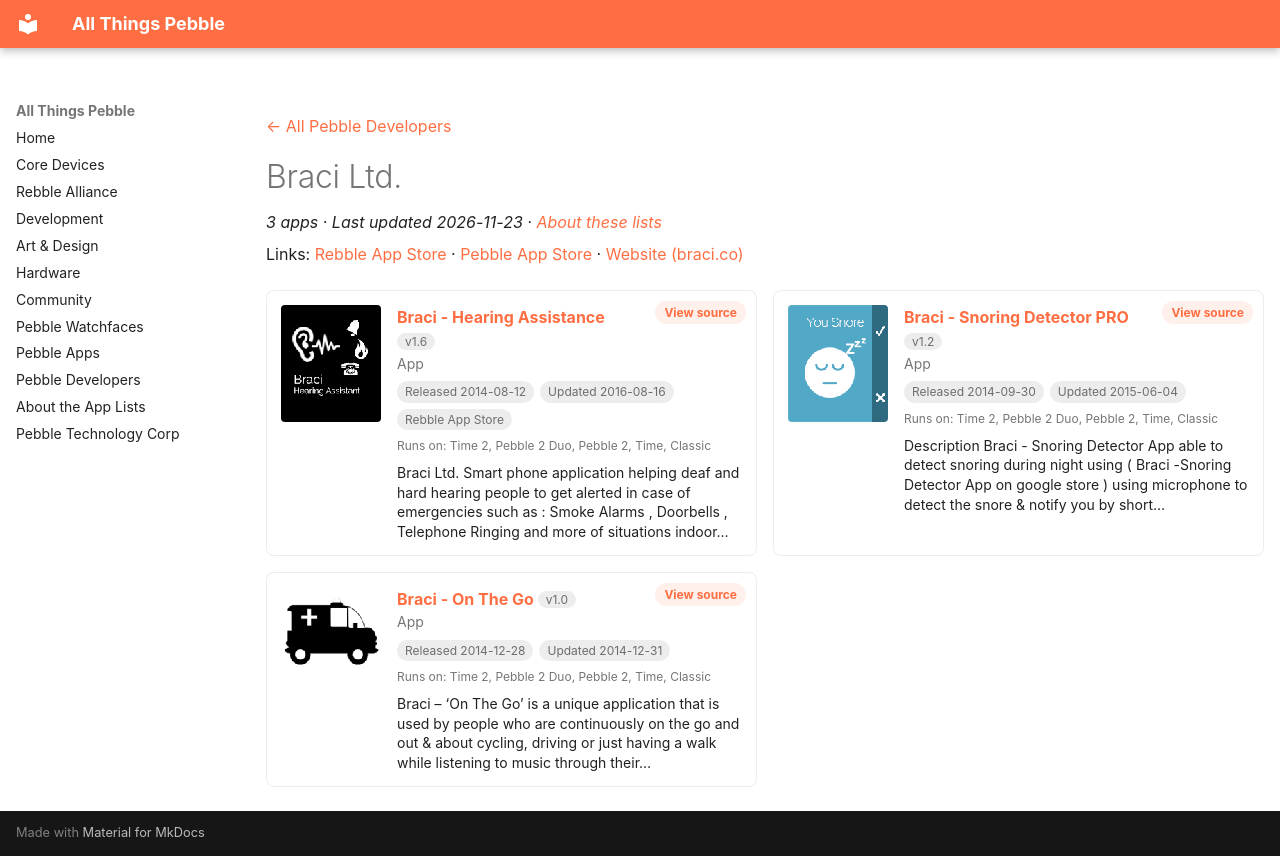

repository: saltedlolly/all-things-pebble · page: developers/braci-ltd.html · generator: mkdocs

---
title: "Braci Ltd."
hide:
  - toc
---

<!-- Generated by scripts/update_app_directory.py: do not edit by hand -->
[← All Pebble Developers](../developers.md)

<div class="dev-header" markdown>

<div class="dev-intro" markdown>

# Braci Ltd.

*3 apps · Last updated 2026-11-23 · [About these lists](../about-app-lists.md)*

Links: [Rebble App Store](https://apps.rebble.io/en_US/developer/52c1799a01696bf4a7000050/1) · [Pebble App Store](https://apps.repebble.com/apps/dev/braci-ltd_52c1799a01696bf4a7000050) · [Website (braci.co)](http://www.braci.co)

</div>
</div>

<div class="dev-controls" data-search-exclude hidden>
<div class="dev-filter" role="group" aria-label="Show"><button type="button" data-filter="all" aria-pressed="true">All <span>3</span></button><button type="button" data-filter="watchface" aria-pressed="false" disabled>Watchfaces <span>0</span></button><button type="button" data-filter="watchapp" aria-pressed="false">Apps <span>3</span></button></div>
<label class="dev-sort">Sort by <select><option value="updated">Recently updated</option><option value="released">Newest release</option><option value="title">A–Z</option></select></label>
</div>

<div class="app-grid dev-apps" data-search-exclude>
<div class="app-card" data-type="watchapp" data-title="braci - hearing assistance" data-released="2014-08-12" data-updated="2016-08-16">
<a class="app-shot" href="https://apps.rebble.io/en_US/application/53ea37c7114d6ba266000019" data-search-exclude><img src="../images/apps/53ea37c7114d6ba266000019.png" alt="Braci - Hearing Assistance" loading="lazy"></a>
<div class="app-info">
<h2 class="app-name" id="app-53ea37c7114d6ba266000019"><a href="https://apps.rebble.io/en_US/application/53ea37c7114d6ba266000019">Braci - Hearing Assistance</a> <span class="app-version" title="Latest version" data-search-exclude>v1.6</span></h2>
<a class="app-source" href="https://play.google.com/store/apps/details?id=com.ugs.braci" title="Source code" data-search-exclude>View source</a>
<div class="app-dev">App</div>
<div class="app-tags" data-search-exclude><span title="First published in the app store">Released 2014-08-12</span> <span title="Latest release in the app store">Updated 2016-08-16</span> <span>Rebble App Store</span></div>
<div class="app-watches" title="Supported watches" data-search-exclude>Runs on: Time 2, Pebble 2 Duo, Pebble 2, Time, Classic</div>
<p class="app-desc">Braci Ltd. Smart phone application helping deaf and hard hearing people to get alerted in case of emergencies such as : Smoke Alarms , Doorbells , Telephone Ringing and more of situations indoor…</p>
</div>
</div>
<div class="app-card" data-type="watchapp" data-title="braci - snoring detector pro" data-released="2014-09-30" data-updated="2015-06-04">
<a class="app-shot" href="https://apps.repebble.com/542b2906564a6e1366000026" data-search-exclude><img src="../images/apps/542b2906564a6e1366000026.png" alt="Braci - Snoring Detector PRO" loading="lazy"></a>
<div class="app-info">
<h2 class="app-name" id="app-542b2906564a6e1366000026"><a href="https://apps.repebble.com/542b2906564a6e1366000026">Braci - Snoring Detector PRO</a> <span class="app-version" title="Latest version" data-search-exclude>v1.2</span></h2>
<a class="app-source" href="https://play.google.com/store/apps/details?id=com.ugs.snoring" title="Source code" data-search-exclude>View source</a>
<div class="app-dev">App</div>
<div class="app-tags" data-search-exclude><span title="First published in the app store">Released 2014-09-30</span> <span title="Latest release in the app store">Updated 2015-06-04</span></div>
<div class="app-watches" title="Supported watches" data-search-exclude>Runs on: Time 2, Pebble 2 Duo, Pebble 2, Time, Classic</div>
<p class="app-desc">Description Braci - Snoring Detector App able to detect snoring during night using ( Braci -Snoring Detector App on google store ) using microphone to detect the snore &amp; notify you by short…</p>
</div>
</div>
<div class="app-card" data-type="watchapp" data-title="braci - on the go" data-released="2014-12-28" data-updated="2014-12-31">
<a class="app-shot" href="https://apps.repebble.com/54a01028bdae6cbfe70000b4" data-search-exclude><img src="../images/apps/54a01028bdae6cbfe70000b4.png" alt="Braci - On The Go" loading="lazy"></a>
<div class="app-info">
<h2 class="app-name" id="app-54a01028bdae6cbfe70000b4"><a href="https://apps.repebble.com/54a01028bdae6cbfe70000b4">Braci - On The Go</a> <span class="app-version" title="Latest version" data-search-exclude>v1.0</span></h2>
<a class="app-source" href="https://play.google.com/store/apps/details?id=com.ugs.onthego" title="Source code" data-search-exclude>View source</a>
<div class="app-dev">App</div>
<div class="app-tags" data-search-exclude><span title="First published in the app store">Released 2014-12-28</span> <span title="Latest release in the app store">Updated 2014-12-31</span></div>
<div class="app-watches" title="Supported watches" data-search-exclude>Runs on: Time 2, Pebble 2 Duo, Pebble 2, Time, Classic</div>
<p class="app-desc">Braci – ‘On The Go’ is a unique application that is used by people who are continuously on the go and out &amp; about cycling, driving or just having a walk while listening to music through their…</p>
</div>
</div>
</div>
